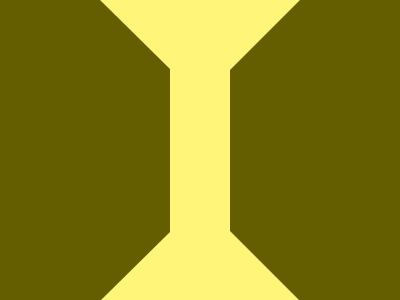

Here is a drawing made with CSS. Write the source that renders it.

<body bgcolor=645E00>
<div>
<p a>
<p b>
<style>
*{
    margin:0
}
div{
    margin:0 170;
    width:60;
    height:400;
    background:#FFF579;
}
[a]{
    width:0;
    border-top:70px solid #FFF579;
    border-right:70px solid transparent;
    margin:0 60;
    -webkit-box-reflect:below 161px
}
[b]{
    margin:-70px -70px;
    width:0;
    border-top:70px solid #FFF579;
    border-left:71px solid transparent;
    -webkit-box-reflect:below 161px
}